Run: headless pygame with SDL's dummy video driver; simulated clock (each Clock.tick advances the game by its frame time, no real sleeping); random seed 0; keys injected as events and as key.get_pressed() state; mouse plan: one left click at the window centre at the start of phase 2, then a move to the lower-right quarter at the start of phase 3.
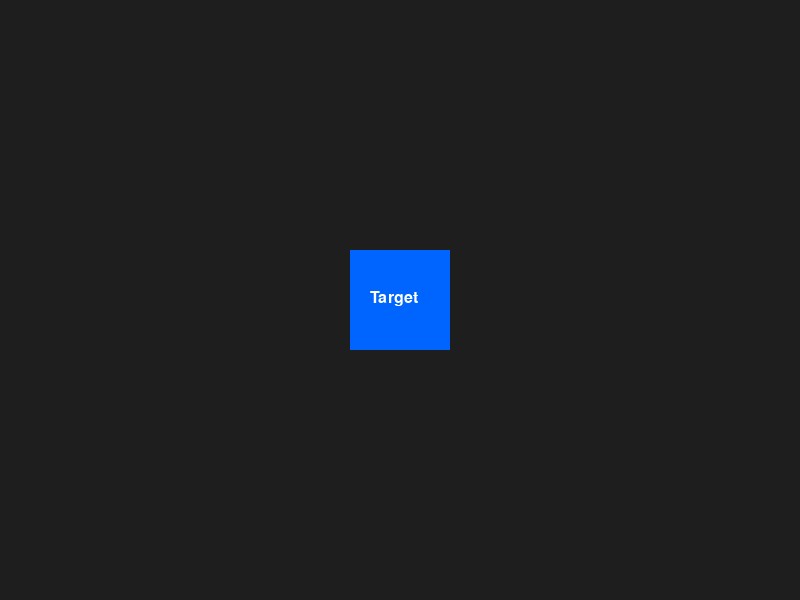
Frame 1 of 4 · flips 1–60 · no input
Frame 2 of 4 · flips 61–180 · clicked the window centre · tapped SPACE, RETURN · held RIGHT (→), D · screen unchanged from frame 1, image omitted
Frame 3 of 4 · flips 181–300 · moved the mouse to the lower-right quarter · held DOWN (↓), S · screen unchanged from frame 2, image omitted
Frame 4 of 4 · flips 301–420 · held LEFT (←), A, UP (↑), W · screen unchanged from frame 3, image omitted

The pygame program that drew these frames:

import pygame

pygame.init()
screen = pygame.display.set_mode((800, 600))
font = pygame.font.SysFont(None, 24)

# State variables
popup_active = False
popup_pos = (0, 0)
options = ["Inspect", "Use", "Destroy"]

# Define the target object (e.g., a chest, an NPC, or a button)
target_object = pygame.Rect(350, 250, 100, 100)

running = True
while running:
  screen.fill((30, 30, 30))

  # Draw the target object
  pygame.draw.rect(screen, (0, 100, 255), target_object)
  txt_target = font.render("Target", True, (255, 255, 255))
  screen.blit(txt_target, (target_object.x + 20, target_object.y + 40))

  for event in pygame.event.get():
    if event.type == pygame.QUIT:
      running = False

    elif event.type == pygame.MOUSEBUTTONDOWN:
      # Right click logic
      if event.button == 3:
        # CRITICAL CHANGE: Check if mouse is over the target object
        if target_object.collidepoint(event.pos):
          popup_active = True
          popup_pos = event.pos
        else:
          popup_active = False  # Close menu if right-clicking empty space

      # Left click logic
      elif event.button == 1 and popup_active:
        x, y = popup_pos
        menu_rect = pygame.Rect(x, y, 120, len(options) * 30)

        if menu_rect.collidepoint(event.pos):
          # Calculate item index based on vertical offset
          clicked_index = (event.pos[1] - y) // 30
          if 0 <= clicked_index < len(options):
            print(f"Action: {options[clicked_index]} on target!")
          popup_active = False
        else:
          popup_active = False  # Clicked outside menu, dismiss it

  # Draw popup menu on top if active
  if popup_active:
    x, y = popup_pos
    menu_rect = pygame.Rect(x, y, 120, len(options) * 30)
    pygame.draw.rect(screen, (50, 50, 50), menu_rect)
    pygame.draw.rect(screen, (200, 200, 200), menu_rect, 2)

    for i, text in enumerate(options):
      txt_surf = font.render(text, True, (255, 255, 255))
      screen.blit(txt_surf, (x + 10, y + 5 + (i * 30)))

  pygame.display.flip()

pygame.quit()
